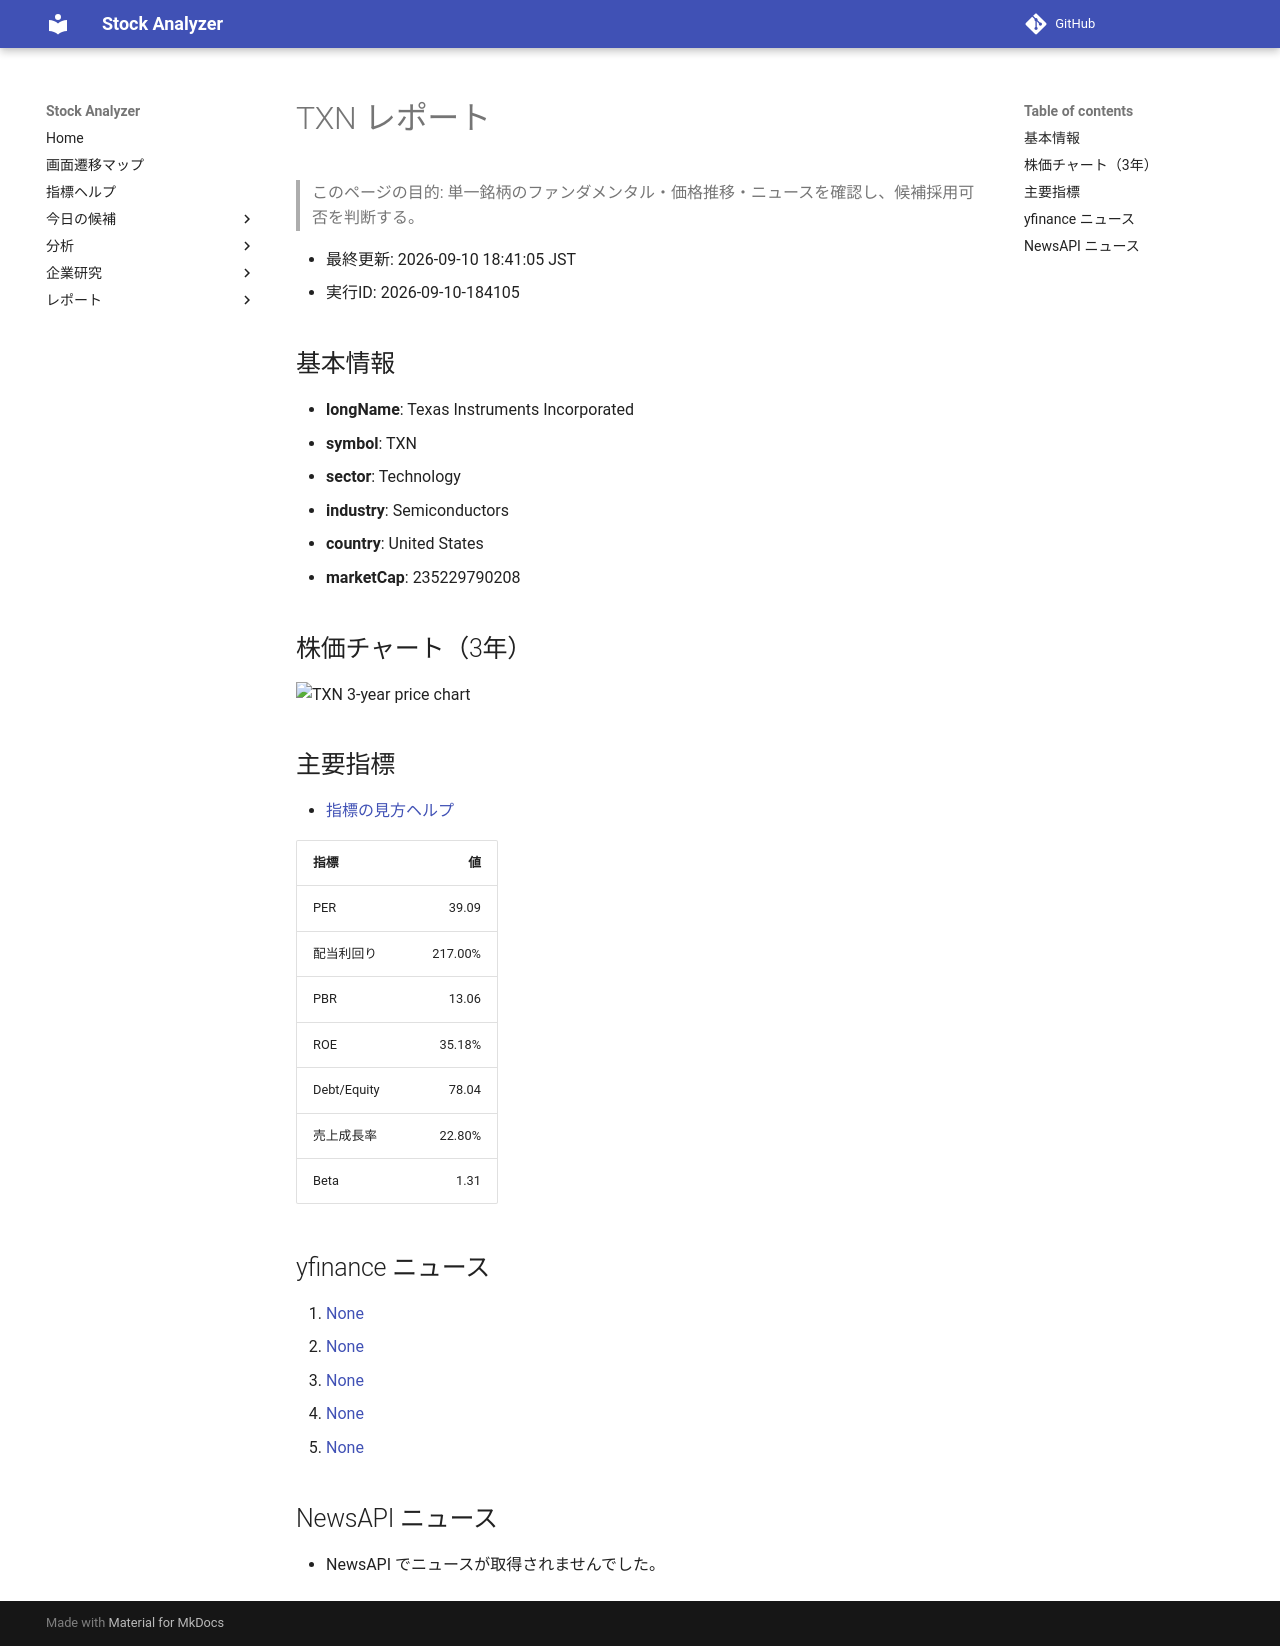

repository: Yumi-note/Making-APP · page: reports/2026-09-10/184105/TXN/index.html · generator: mkdocs

# TXN レポート

> このページの目的: 単一銘柄のファンダメンタル・価格推移・ニュースを確認し、候補採用可否を判断する。

- 最終更新: 2026-09-10 18:41:05 JST
- 実行ID: 2026-09-10-184105

## 基本情報

- **longName**: Texas Instruments Incorporated
- **symbol**: TXN
- **sector**: Technology
- **industry**: Semiconductors
- **country**: United States
- **marketCap**: 235229790208

## 株価チャート（3年）

![TXN 3-year price chart](TXN_3y.png)

## 主要指標

- [指標の見方ヘルプ](../../../../indicators.md)

| 指標 | 値 |
|---|---:|
| PER | 39.09 |
| 配当利回り | 217.00% |
| PBR | 13.06 |
| ROE | 35.18% |
| Debt/Equity | 78.04 |
| 売上成長率 | 22.80% |
| Beta | 1.31 |

## yfinance ニュース

1. [None](None)
2. [None](None)
3. [None](None)
4. [None](None)
5. [None](None)

## NewsAPI ニュース

- NewsAPI でニュースが取得されませんでした。
